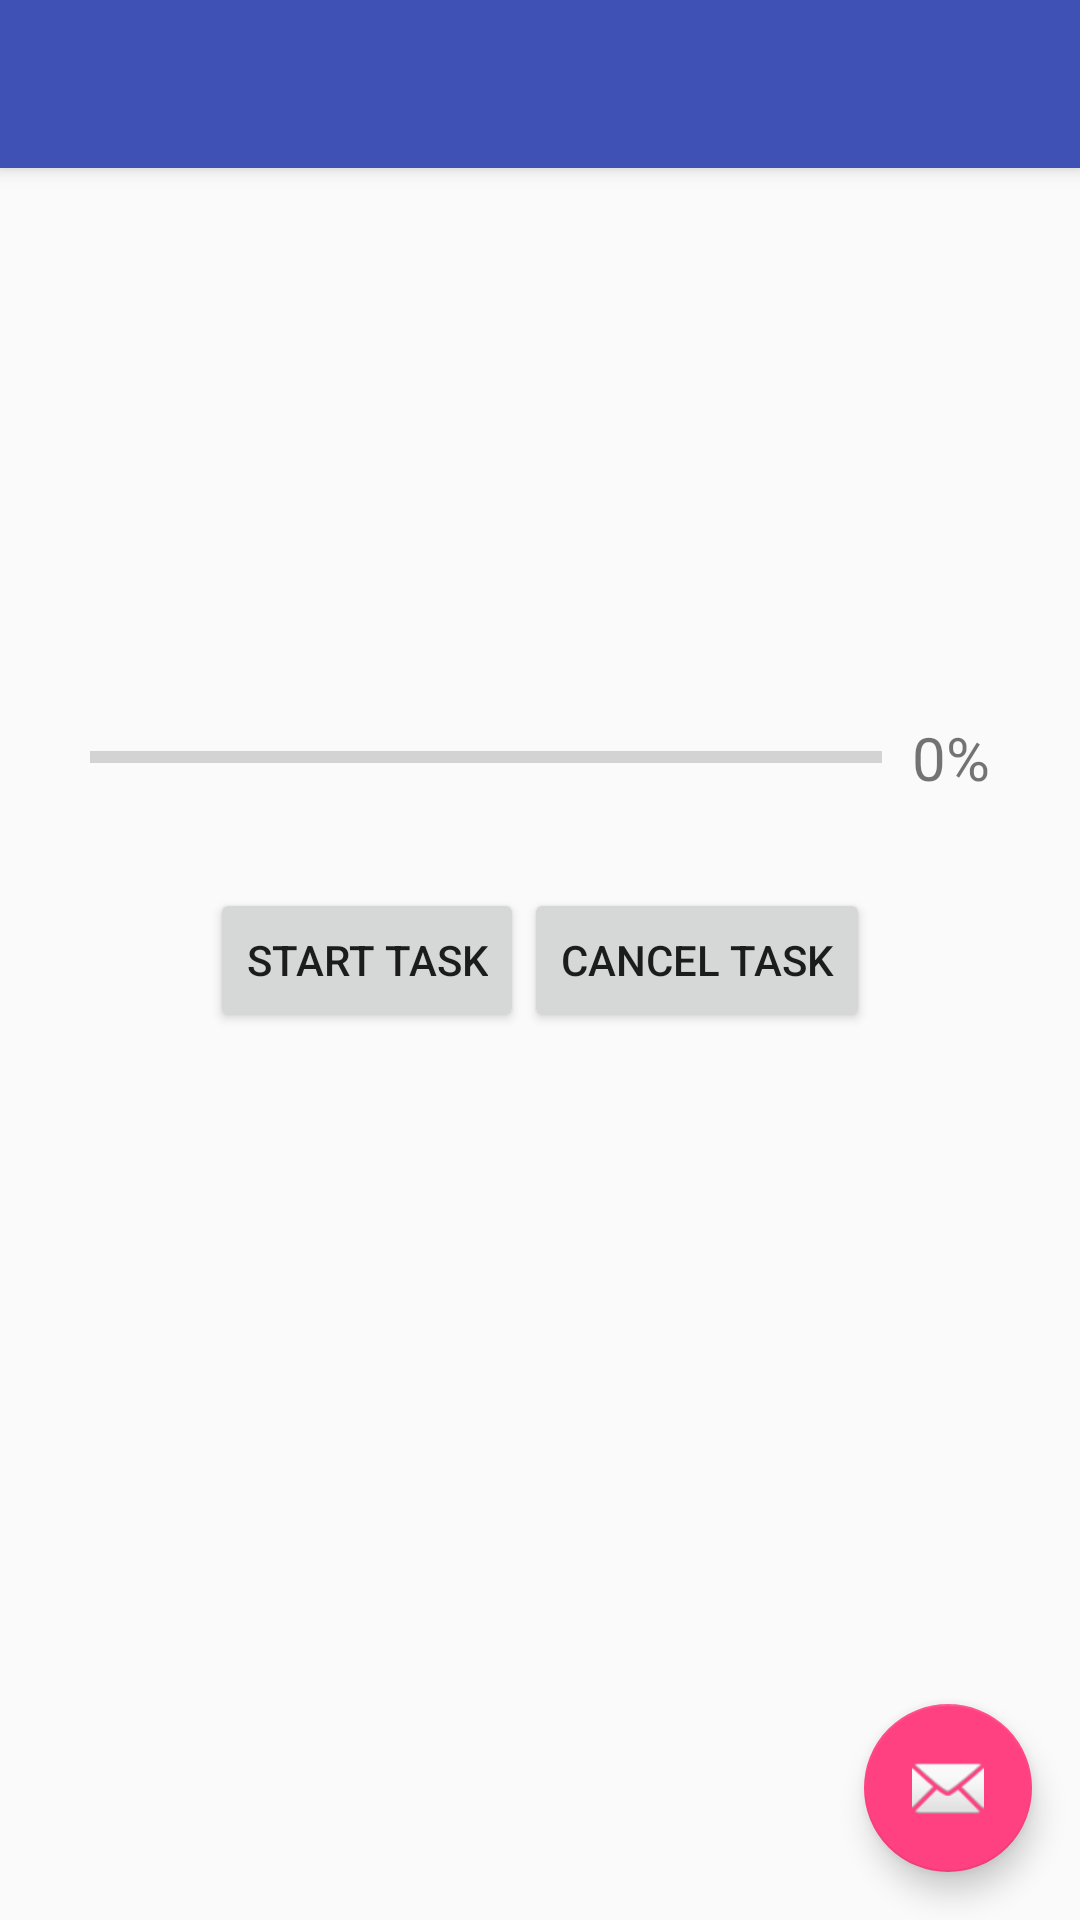

The Android layout XML behind this screen, and the referenced resources:
<!-- AndroidManifest.xml: application theme AppTheme -->
<!-- res/layout/activity_async_retain.xml -->
<?xml version="1.0" encoding="utf-8"?>
<android.support.design.widget.CoordinatorLayout xmlns:android="http://schemas.android.com/apk/res/android"
    xmlns:app="http://schemas.android.com/apk/res-auto"
    xmlns:tools="http://schemas.android.com/tools"
    android:layout_width="match_parent"
    android:layout_height="match_parent"
    tools:context="com.example.bazinga.samplelist.ui.activity.AsyncRetainActivity">

    <android.support.design.widget.AppBarLayout
        android:layout_width="match_parent"
        android:layout_height="wrap_content"
        android:theme="@style/AppTheme.AppBarOverlay">

        <android.support.v7.widget.Toolbar
            android:id="@+id/toolbar"
            android:layout_width="match_parent"
            android:layout_height="?attr/actionBarSize"
            android:background="?attr/colorPrimary"
            app:popupTheme="@style/AppTheme.PopupOverlay" />

    </android.support.design.widget.AppBarLayout>

    <include layout="@layout/content_async_retain" />

    <android.support.design.widget.FloatingActionButton
        android:id="@+id/fab"
        android:layout_width="wrap_content"
        android:layout_height="wrap_content"
        android:layout_gravity="bottom|end"
        android:layout_margin="@dimen/fab_margin"
        app:srcCompat="@android:drawable/ic_dialog_email" />

</android.support.design.widget.CoordinatorLayout>
<!-- res/layout/content_async_retain.xml (included above) -->
<?xml version="1.0" encoding="utf-8"?>
<RelativeLayout xmlns:android="http://schemas.android.com/apk/res/android"
    android:layout_width="match_parent"
    android:layout_height="match_parent">

    <LinearLayout
        android:layout_width="match_parent"
        android:layout_height="wrap_content"
        android:layout_above="@id/btn_container"
        android:layout_marginBottom="30dp"
        android:layout_marginEnd="30dp"
        android:layout_marginStart="30dp"
        android:gravity="center_vertical"
        android:orientation="horizontal">

        <ProgressBar
            android:id="@+id/task_progress_bar"
            style="@style/Widget.AppCompat.ProgressBar.Horizontal"
            android:layout_width="0dp"
            android:layout_height="wrap_content"
            android:layout_marginEnd="10dp"
            android:layout_weight="1" />

        <TextView
            android:id="@+id/task_progress_value"
            android:layout_width="wrap_content"
            android:layout_height="wrap_content"
            android:text="0%"
            android:textSize="20dp" />
    </LinearLayout>


    <LinearLayout
        android:id="@+id/btn_container"
        android:layout_width="wrap_content"
        android:layout_height="wrap_content"
        android:layout_centerInParent="true"
        android:orientation="horizontal">

        <Button
            android:id="@+id/start_task_btn"
            android:layout_width="wrap_content"
            android:layout_height="wrap_content"
            android:text="Start Task" />

        <Button
            android:id="@+id/stop_task_btn"
            android:layout_width="wrap_content"
            android:layout_height="wrap_content"
            android:text="Cancel Task" />
    </LinearLayout>


</RelativeLayout>
<!-- resources referenced by this layout -->
<resources>
  <dimen name="fab_margin">16dp</dimen>
  <style name="AppTheme.AppBarOverlay" parent="ThemeOverlay.AppCompat.Dark.ActionBar" />
  <style name="AppTheme.PopupOverlay" parent="ThemeOverlay.AppCompat.Light" />
  <style name="AppTheme" parent="Theme.AppCompat.Light.DarkActionBar">
          
          <item name="colorPrimary">@color/colorPrimary</item>
          <item name="colorPrimaryDark">@color/colorPrimaryDark</item>
          <item name="colorAccent">@color/colorAccent</item>
      </style>
  <color name="colorPrimary">#3F51B5</color>
  <color name="colorPrimaryDark">#303F9F</color>
  <color name="colorAccent">#FF4081</color>
</resources>
